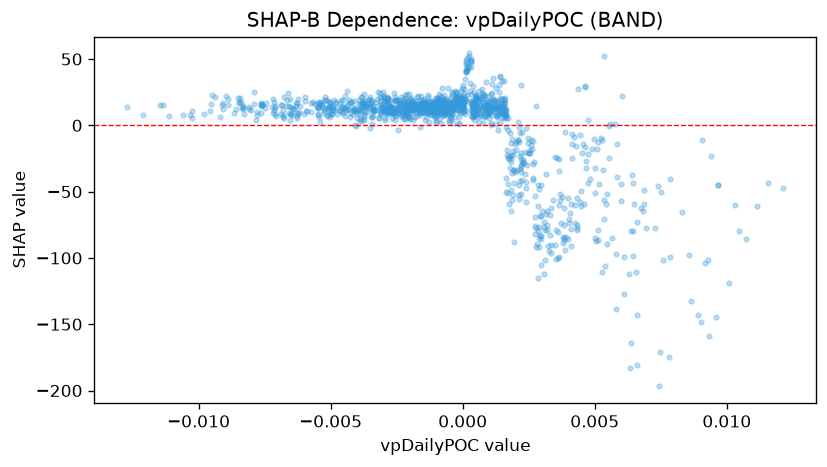

The file beside this chart, header and first rows:
feature_value, shap_value
-0.004226, 17.25
-0.007149, 11.68
-0.004089, 11.28
-0.0003736, 14.47
-0.003943, 11.22
-0.003394, 12.42
-0.002549, 18.97
-0.0008018, 15.03
-0.0008044, 1.828
-0.003663, 14.93
-0.002627, 8.507
-0.005145, 12.91
-0.002495, 19.3
-0.002183, 11.16
-0.002733, 14.22
-0.005024, 9.543
-0.002842, 17.68
-0.002988, 12.43
0.001076, 0.4119
-0.001507, 17.45
-0.002703, 10.35
0.0004974, 14.5
-0.001363, 16.89
-0.009071, 16.78
-0.00345, 10.76
-0.00645, 7.764
-0.0068, 11.33
-0.001096, 13.02
0.002192, -20.48
0.000406, 12.02
-0.004805, 12.96
-0.001802, 12.9
-0.0003653, 14.27
0.001004, 14.46
-0.001105, 16.75
-0.0009936, 16.03
-0.001288, 18.39
-0.0007555, 12.36
0.00138, 13.63
0.004283, -15.37
-0.001296, 14.69
-0.001468, 18.31
0.0009437, 10.08
0.0005838, 6.603
0.001764, -23.28
0.001628, -1.129
-0.002981, 21.26
-0.002017, 5.456
0.003837, -62.61
-0.001587, 17
-0.0003664, 16.36
-0.005041, 14.77
-0.008653, 9.273
-0.007089, 12.79
-0.008892, 19.95
-0.003562, 19.94
-0.0007082, 22.83
-0.002952, 17.67
-0.001886, 16.28
-0.008588, 12
... 1,180 more rows
